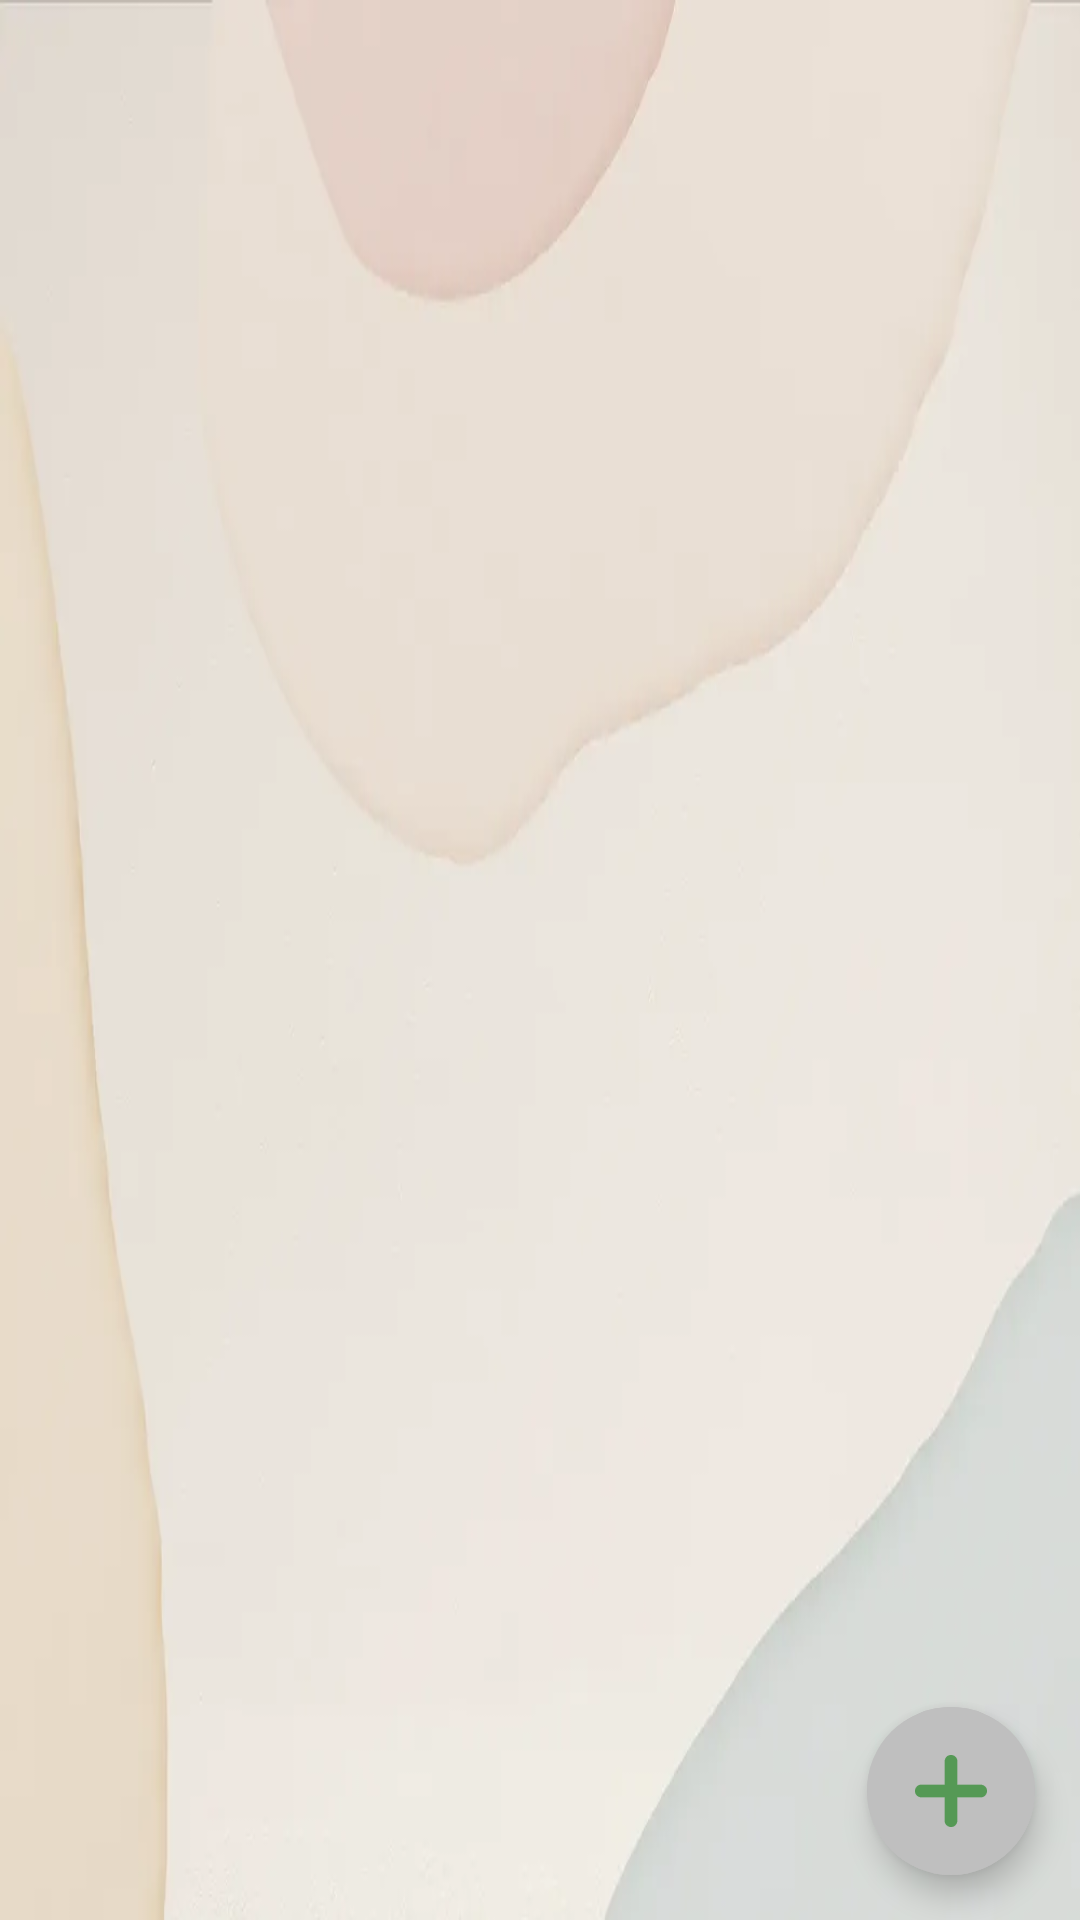

Here is an Android app screen rendered from its layout file. Give the layout XML and the strings, colors and styles it references.
<!-- AndroidManifest.xml: application theme Theme.FamiOrg -->
<!-- res/layout/activity_image_catalog.xml -->
<?xml version="1.0" encoding="utf-8"?>
<RelativeLayout xmlns:android="http://schemas.android.com/apk/res/android"
    xmlns:app="http://schemas.android.com/apk/res-auto"
    xmlns:tools="http://schemas.android.com/tools"
    android:layout_width="match_parent"
    android:layout_height="match_parent"
    android:background="@drawable/main_background"
    android:keepScreenOn="true"
    tools:context=".activities.ImageCatalogActivity">

    <androidx.appcompat.widget.AppCompatImageView
        android:id="@+id/imageCatalog_IMG_background"
        android:layout_width="match_parent"
        android:layout_height="match_parent"
        android:scaleType="centerCrop" />

    <androidx.recyclerview.widget.RecyclerView
        android:id="@+id/imageCatalog_LST_images"
        android:layout_width="match_parent"
        android:layout_height="match_parent" />

    <com.google.android.material.floatingactionbutton.ExtendedFloatingActionButton
        android:id="@+id/imageCatalog_BTN_addImage"
        android:layout_width="wrap_content"
        android:layout_height="wrap_content"
        android:layout_alignParentEnd="true"
        android:layout_alignParentBottom="true"
        android:layout_marginEnd="15dp"
        android:layout_marginBottom="15dp"
        android:backgroundTint="#BFBFBF"
        app:icon="@drawable/ic_plus"
        app:iconTint="#539853" />
</RelativeLayout>
<!-- resources referenced by this layout -->
<resources>
  <!-- drawable ic_plus (drawable) -->
  <vector xmlns:android="http://schemas.android.com/apk/res/android"
      android:viewportWidth="512"
      android:viewportHeight="512"
      android:width="40dp"
      android:height="40dp">
      <path
          android:pathData="M250.5 0L261.5 0L275.5 4Q285.5 9 292 17.5L297 25.5L301 39.5L301 211L472.5 211Q493.1 214.4 503 228.5L510 241.5L512 250.5L512 261.5Q508.6 282.1 494.5 292L486.5 297L472.5 301L301 301L301 472.5Q297.6 493.1 283.5 503L270.5 510L261.5 512L250.5 512Q229.9 508.6 220 494.5L215 486.5L211 472.5L211 301L39.5 301Q18.9 297.6 9 283.5L2 270.5L0 261.5L0 250.5Q3.4 229.9 17.5 220L25.5 215L39.5 211L211 211L211 39.5Q214.4 18.9 228.5 9L236.5 4L250.5 0Z"
          android:fillColor="#000000"
          android:fillAlpha="0.9960784"
          android:strokeColor="#000000"
          android:strokeAlpha="0.9960784"
          android:strokeWidth="1" />
  </vector>
  <!-- drawable main_background: jpg bitmap (drawable, 11080 bytes) -->
  <style name="Theme.FamiOrg" parent="Theme.MaterialComponents.DayNight.DarkActionBar">
          
          <item name="colorPrimary">@color/purple_500</item>
          <item name="colorPrimaryVariant">@color/purple_700</item>
          <item name="colorOnPrimary">@color/white</item>
          
          <item name="colorSecondary">@color/teal_200</item>
          <item name="colorSecondaryVariant">@color/teal_700</item>
          <item name="colorOnSecondary">@color/black</item>
          
          <item name="android:statusBarColor">?attr/colorPrimaryVariant</item>
          
      </style>
  <color name="purple_500">#FF6200EE</color>
  <color name="purple_700">#FF3700B3</color>
  <color name="white">#FFFFFFFF</color>
  <color name="teal_200">#FF03DAC5</color>
  <color name="teal_700">#FF018786</color>
  <color name="black">#FF000000</color>
</resources>
